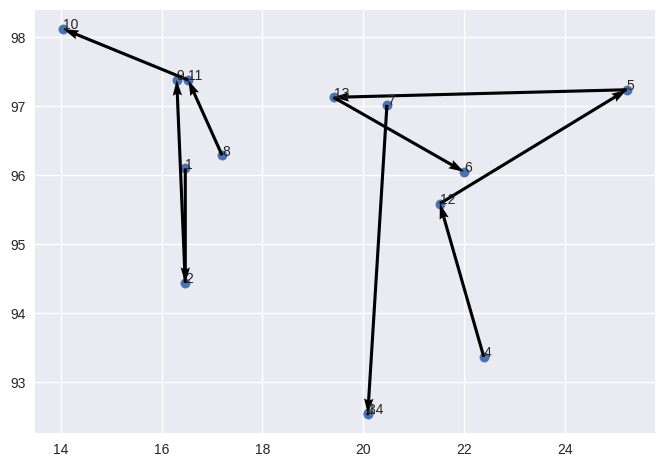

This chart was generated by the following Python code:
from math import floor
from typing import TypeAlias, Any
import numpy as np
from numpy import float64, int64
import numpy.typing as npt
import matplotlib.pyplot as plt  # 导入所需要的库

ArrayF: TypeAlias = npt.NDArray[float64]
ArrayI: TypeAlias = npt.NDArray[int64]

plt.style.use("seaborn-v0_8")

class Gena_TSP:
    def __init__(
        self,
        data: ArrayF,
        maxgen: int = 200,
        size_pop: int = 500,
        group: int = 4,
        min_seg_len: int = 3,
        cross_prob: float = 0.9,
        pmuta_prob: float = 0.01,
        select_prob: float = 0.8,
    ) -> None:
        self.maxgen: int = maxgen  # 最大迭代次数
        self.size_pop: int = size_pop  # 群体个数
        self.group: int = group # 多组的数量
        self.min_seg_len: int = min_seg_len # 染色体分段最小长度，即每个旅行商最少经过的城市数
        self.cross_prob: float = cross_prob  # 交叉概率
        self.pmuta_prob: float = pmuta_prob  # 变异概率
        self.select_prob: float = select_prob  # 选择概率

        self.data: ArrayF = data  # 城市的坐标数据
        self.num: int = len(data)  # 城市个数 对应染色体长度
        # 城市间距离的矩阵
        self.matrix_distance: ArrayF = self.matrix_dis()
        # 距离矩阵n*n, 第[i,j]个元素表示城市i到j距离matrix_dis函数见下文

        self.select_num: int = max(floor(self.size_pop * self.select_prob + 0.5), 2)
        # 通过选择概率确定子代的选择个数

        self.chrom: ArrayI = np.array([0] * self.size_pop * self.num).reshape(
            self.size_pop, self.num
        )
        self.sub_sel: ArrayI = np.array([0] * self.select_num * self.num).reshape(
            self.select_num, self.num
        )
        # 父代和子代群体的初始化（不直接用np.zeros是为了保证单个染色体的编码为整数，np.zeros对应的数据类型为浮点型）
        # 可以考虑用np.zeros创建矩阵，再用astype(int)转换为整数型
        # self.chrom: ArrayI = np.zeros((self.size_pop, self.num)).astype(
        #     int64
        # )
        # self.sub_sel: ArrayI = np.zeros((self.size_pop, self.num)).astype(
        #     int64
        # )

        # 分割
        self.segs_chrom: list[list[ArrayI]] = []

        self.fitness: ArrayF = np.zeros(self.size_pop)
        # self.fitness_std: ArrayF = np.zeros(self.size_pop)
        # self.fitness: ArrayF = np.zeros((self.size_pop, self.group))
        # 存储群体中每个染色体的路径总长度，对应单个染色体的适应度就是其倒数
        self.best_fit: list[Any] = []
        self.best_path: list[Any] = []
        # 保存每一步的群体的最优路径和距离

    def matrix_dis(self) -> ArrayF:
        """
        计算城市间的距离函数，得到一个矩阵
        """
        res: ArrayF = np.zeros((self.num, self.num))  # 初始化各点距离矩阵，默认为0.0
        for i in range(self.num):  # 循环选择每个点
            for j in range(i + 1, self.num):  # 再循环选择之后的点
                res[i, j] = np.linalg.norm(
                    self.data[i, :] - self.data[j, :]
                )  # 计算两个点之间的距离，并写入到相应点
                res[j, i] = res[i, j]  # 写入到斜对称的点
        return res

    def rand_chrom(self) -> None:
        """
        随机产生初始化群体函数
        """
        rand_ch: ArrayI = np.array(range(self.num))  # 生成一条初始染色体，对应初始的城市排序
        for i in range(self.size_pop):  # 循环生成size_pop条染色体
            np.random.shuffle(rand_ch)  # 打乱初始排序
            self.chrom[i, :] = rand_ch  # 写入相应位置
            self.fitness[i] = self.comp_fit(rand_ch)  # 将每一条染色体的路径距离值写入fitness矩阵


    def get_segs_path_lens(self, break_points: ArrayI) -> list[int]:
        breakpoints_list: list[int] = break_points.tolist()
        breakpoints_list.append(0)
        breakpoints_list.append(self.num)
        breakpoints_list.sort()
        seg_paths_len: list[int] = [breakpoints_list[i + 1] - breakpoints_list[i] for i in range(0, len(breakpoints_list)-1)]
        return seg_paths_len

    def rand_segs_chrom(self, uniform: bool = True) -> None:
        """
        随机产生初始化群体函数，每条染色体分成多组
        """
        rand_ch: ArrayI = np.array(range(self.num))  # 生成一条初始染色体，对应初始的城市排序
        for i in range(self.size_pop):
            rand_ch_copy: ArrayI = rand_ch.copy()
            # 随机排列染色体上的基因
            np.random.shuffle(rand_ch_copy)
            self.chrom[i, :] = rand_ch_copy  # 写入相应位置
            choice_size: int = self.group - 1 # 分切点个数
            choice_range: ArrayI = np.arange(start=1, stop=self.num - 1, dtype=int64) # type: ignore 分切点取值范围

            if uniform:
                # 染色体分切点，均匀分布
                while True:
                    break_points: ArrayI = np.random.randint(low=1, high=self.num - 1, size=choice_size, dtype=int64) # type: ignore
                    seg_lnes_list: list[int] = self.get_segs_path_lens(break_points)
                    if min(seg_lnes_list) >= self.min_seg_len: # type: ignore
                        break
            else:
                # 染色体分切点，随机分切
                break_points: ArrayI = np.random.choice(choice_range, size=choice_size, replace=False) # type: ignore

            # 染色体随机分切成固定的段数
            break_points: ArrayI = np.sort(break_points)
            path_segs: list[ArrayI] = np.split(rand_ch_copy, break_points, axis=0)

            # 染色体均匀分切成固定的段数
            # path_segs: list[ArrayI] = np.split(rand_ch_copy, self.group, axis=0)
            # self.segs_chrom[i] = path_segs
            self.segs_chrom.append(path_segs)
            # 将每一条分成多组染色体的路径距离值写入fitness矩阵
            self.fitness[i] = self.multi_comp_fit(path_segs).sum(axis=0)  # type: ignore
            # self.fitness_std[i] = self.multi_comp_fit(path_segs).std(axis=0)  # type: ignore


    def comp_fit(self, one_path: ArrayI) -> float:
        """
        计算单个染色体的路径距离值，可利用该函数更新self.fittness
        """
        # res: ArrayF = np.array(0., dtype=float64)
        res: float = 0.0 # 生成单条染色的路径距离值的总和，默认为0
        for i in range(self.num - 1):  # 循环选择出每一个点，即每一个城市
            # 查询得到相邻两个点之间的距离，并加入总和
            res += float(self.matrix_distance[one_path[i], one_path[i + 1]])
        # 查询得到最后一个点和第一个点之间的距离，并加入总和。可能会删除
        # res += float(self.matrix_distance[one_path[-1], one_path[0]])
        return res
    
    def multi_comp_fit(self, one_path_segs: list[ArrayI]) -> ArrayF:
        """
        计算单挑染色体分成多组之后的路径距离值，可利用该self.fittness
        """
        # res: float = 0.0 # 生成单条染色的路径距离值的总和，默认为0
        res_list: list[float] = []
        for seg in one_path_segs:
            if len(seg) == 1:
                # res += 0.0
                res_list.append(0.0)
            else:
                res: float = 0.0
                for i in range(len(seg) - 1):
                    # res += float(self.matrix_distance[seg[i], seg[i + 1]])
                    res += float(self.matrix_distance[seg[i], seg[i + 1]])
                res_list.append(res)
        return np.array(res_list, dtype=float64)
        

    def out_path(self, one_path: ArrayI) -> str:
        """
        路径可视化函数，注意程序的索引值要比现实减1
        """
        res: str = str(one_path[0] + 1) + "-->"  # 第一个点
        for i in range(1, self.num):  # 加入之后所有点
            res += str(one_path[i] + 1) + "-->"
        # res += str(one_path[0] + 1) + "\n"  # 加入最后一个点和第一个点。可能会删除
        return res
        # print(res)

    def out_path_segs(self, one_path_segs: list[ArrayI]) -> list[str]:
        path_segs_list: list[str] = []
        for seg in one_path_segs:
            if len(seg) == 1:
                res: str = f"{seg[0] + 1}-->"
                path_segs_list.append(res)
            else:
                res: str = str(seg[0] + 1) + "-->"
                for i in range(1, len(seg)):
                    res += str(seg[i] + 1) + "-->"
                path_segs_list.append(res)
        return path_segs_list

    def select_sub(self) -> None:
        """
        子代选取，根据选中概率与对应的适应度函数，采用随机遍历选择方法
        """
        fit: ArrayF = 1 / np.std(self.fitness, axis=0)  # type: ignore 适应度等于路径距离值的倒数。获得适应度矩阵
        cumsum_fit: ArrayF = np.cumsum(fit)  # 获得适应度累加的矩阵
        pick: ArrayF = (
            cumsum_fit[-1]
            / self.select_num
            * (np.random.rand() + np.array(range(self.select_num)))
        )
        # 生成从父代染色体群体中选择select_num数量的选中概率矩阵
        i: int = 0  # i是染色体数量的索引，j是选择出的染色体数量的索引
        j: int = 0  # i是染色体数量的索引，j是选择出的染色体数量的索引
        index: list[int] = []  # 选择出的染色体所在索引的列表
        while i < self.size_pop and j < self.select_num:
            # 遍历所有的染色体。如果当前染色体的累计适应度超过当前选择的概率，
            # 则将当前染色体的索引放入选择染色体列表；否则查看下一条
            if cumsum_fit[i] >= pick[j]:
                index.append(i)
                j += 1
            else:
                i += 1
        self.sub_sel = self.chrom[index, :]  # 将选择出的染色体放置到子代群体

    # 交叉，依概率对子代个体进行交叉操作
    def cross_sub(self) -> None:
        # 根据子代选择数量的奇偶，确定子代群体中参与交叉的染色体的索引
        if self.select_num % 2 == 0:
            num = range(0, self.select_num, 2)
        else:
            num = range(0, self.select_num - 1, 2)
        for i in num:
            if self.select_prob > np.random.rand():
                # 如果选择概率超过某个值，则当前的染色体发生交叉
                self.sub_sel[i, :], self.sub_sel[i + 1, :] = self.intercross(
                    self.sub_sel[i, :], self.sub_sel[i + 1, :]
                )

    def intercross(self, ind_a: ArrayI, ind_b: ArrayI) -> tuple[ArrayI, ArrayI]:  # type: ignore
        # 随机生成两个整数作为交叉的基因索引范围，上限是基因数量
        r1: int = np.random.randint(low=0, high=self.num)  # type: ignore
        r2: int = np.random.randint(low=0, high=self.num)  # type: ignore
        while r1 == r2:
            # 避免两个整数是一样的
            r2: int = np.random.randint(low=0, high=self.num)  # type: ignore
        left: int = min(r1, r2)  # 基因索引左边值
        right: int = max(r1, r2)  # 基因索引左边值
        # 复制两条参与交叉的染色体
        ind_a1: ArrayI = ind_a.copy()
        ind_b1: ArrayI = ind_b.copy()
        for i in range(left, right + 1):
            # 再次复制两条参与交叉的染色体
            ind_a2: ArrayI = ind_a.copy()
            ind_b2: ArrayI = ind_b.copy()
            # 交换两条不同染色体上相同索引的基因
            ind_a[i] = ind_b1[i]
            ind_b[i] = ind_a1[i]
            # 查找两条染色体中与当前索引i上的基因相同的其他基因的索引
            # 旨在避免染色体上出现重复的基因
            x: ArrayI = np.argwhere(ind_a == ind_a[i])
            y: ArrayI = np.argwhere(ind_b == ind_b[i])
            # 如果染色体上出现重复基因
            # 则将非当前索引i之外的其他索引的值，都还原为对应染色体上原来的值
            if len(x) == 2:
                ind_a[x[x != i]] = ind_a2[i]
            if len(y) == 2:
                ind_b[y[y != i]] = ind_b2[i]
            return ind_a, ind_b

    def mutation_sub(self) -> None:
        """变异模块"""
        for i in range(self.select_num):
            if np.random.rand() <= self.pmuta_prob:
                # 随机生成两个整数作为变异的基因索引，上限是基因数量
                r1: int = np.random.randint(low=0, high=self.num)  # type: ignore
                r2: int = np.random.randint(low=0, high=self.num)  # type: ignore
                while r1 == r2:
                    # 避免两个整数是一样的
                    r2: int = np.random.randint(low=0, high=self.num)  # type: ignore
                # 交换当前染色体上两个位置的基因
                self.sub_sel[i, [r1, r2]] = self.sub_sel[i, [r2, r1]]

    def reverse_sub(self) -> None:
        """进化逆转"""
        for i in range(self.select_num):
            # 随机生成两个整数作为交换的基因索引，上限是基因数量
            r1: int = np.random.randint(low=0, high=self.num)  # type: ignore
            r2: int = np.random.randint(low=0, high=self.num)  # type: ignore
            while r1 == r2:
                # 避免两个整数是一样的
                r2: int = np.random.randint(low=0, high=self.num)  # type: ignore
            left: int = min(r1, r2)  # 基因索引左边值
            right: int = max(r1, r2)  # 基因索引右边值
            sel: ArrayI = self.sub_sel[i, :].copy()  # 复制当前染色体
            sel[left : right + 1] = self.sub_sel[i, left : right + 1][::-1]  # 颠倒当前染色体的指定基因范围
            # 如果当前逆转的染色体的适应度超过原来的染色体，则替换为当前染色体
            if self.comp_fit(sel) < self.comp_fit(self.sub_sel[i, :]):
                self.sub_sel[i, :] = sel

    def reins(self) -> None:
        """子代插入父代，得到相同规模的新群体"""
        # 获得倒置的群体中每个染色体的路径总长度的索引矩阵
        index: ArrayI = np.argsort(self.fitness)[::-1]
        # 选择索引矩阵中指定选择数量的索引，并保存为子代
        self.chrom[index[: self.select_num], :] = self.sub_sel

    def draw_path(self, path: ArrayI) -> None:
        ## 绘制路径图
        fig1, ax = plt.subplots()  # type: ignore
        x: ArrayF = self.data[:, 0]
        y: ArrayF = self.data[:, 1]
        ax.scatter(x, y, linewidths=0.1)  # type: ignore
        for i, txt in enumerate(range(1, len(self.data) + 1)):
            ax.annotate(txt, (x[i], y[i]))  # type: ignore
        # res = self.chrom[g]
        res: ArrayI = path
        x0: ArrayF = x[res]
        y0: ArrayF = y[res]
        for i in range(len(self.data) - 1):
            plt.quiver(x0[i], y0[i], x0[i + 1] - x0[i], y0[i + 1] - y0[i], color="r", width=0.002, angles="xy", scale=1, scale_units="xy")  # type: ignore
        # plt.quiver(x0[-1], y0[-1],x0[0]-x0[-1], y0[0]-y0[-1], color='r', width=0.005,angles='xy',scale=1, scale_units='xy') # type: ignore
        # plt.show() # type: ignore

    def draw_seg_pathes(self, seg_pathes: list[ArrayI]) -> None:
        # cmap = plt.cm.get_cmap('hsv', 20) # type: ignore
        ## 绘制路径图
        fig1, ax = plt.subplots()  # type: ignore
        x: ArrayF = self.data[:, 0]
        y: ArrayF = self.data[:, 1]
        ax.scatter(x, y, linewidths=0.1)  # type: ignore
        for i, txt in enumerate(range(1, len(self.data) + 1)):
            ax.annotate(txt, (x[i], y[i]))  # type: ignore
        # res = self.chrom[g]
        for path in seg_pathes:
            # color: tuple[float, float, float] = (np.random.random(), np.random.random(), np.random.random())
            # color_i: int = np.random.randint(20)  # type: ignore
            res: ArrayI = path
            x0: ArrayF = x[res]
            y0: ArrayF = y[res]
            for i in range(len(path) - 1):
                plt.quiver(x0[i], y0[i], x0[i + 1] - x0[i], y0[i + 1] - y0[i], width=0.005, angles="xy", scale=1, scale_units="xy")  # type: ignore


# 路径坐标为
data: ArrayF = np.array(
    [
        16.47,
        96.10,
        16.47,
        94.44,
        20.09,
        92.54,
        22.39,
        93.37,
        25.23,
        97.24,
        22.00,
        96.05,
        20.47,
        97.02,
        17.20,
        96.29,
        16.30,
        97.38,
        14.05,
        98.12,
        16.53,
        97.38,
        21.52,
        95.59,
        19.41,
        97.13,
        20.09,
        92.55,
    ]
).reshape(14, 2)

Path_short: Gena_TSP = Gena_TSP(data=data, maxgen=500)  # 根据位置坐标，生成一个遗传算法类
# Path_short.rand_chrom() # 初始化父类
Path_short.rand_segs_chrom(uniform=True)

print("初始染色体的路径：")
print(Path_short.out_path_segs(Path_short.segs_chrom[0]))

print(f'初始染色体的路程: {Path_short.fitness[0]}')

# 循环迭代遗传过程
for i in range(Path_short.maxgen):
    Path_short.select_sub()   # 选择子代
    Path_short.cross_sub()    # 交叉
    Path_short.mutation_sub() # 变异
    Path_short.reverse_sub()  # 进化逆转
    Path_short.reins()        # 子代插入
    # 重新计算新群体的距离值
    for j in range(Path_short.size_pop):
        Path_short.fitness[j] = Path_short.multi_comp_fit(Path_short.segs_chrom[j]).sum(axis=0) # type: ignore
        # Path_short.fitness_std[j] = Path_short.multi_comp_fit(Path_short.segs_chrom[j]).std(axis=0)
    # 每隔四十步显示当前群体的最优路径
    index: int = int(Path_short.fitness.argmin())
    # index: int = int(Path_short.fitness.argmin())
    # if (i + 1) % 40 == 0:
    #     print(f"第{i + 1}步后的最短的路程: {Path_short.fitness[index]}")
    #     print(f'第{i + 1}步后的最优路径:')
    #     print(Path_short.out_path_segs(Path_short.segs_chrom[index])) # 显示每一步的最优路径
    # 存储每一步的最优路径及距离
    Path_short.best_fit.append(Path_short.fitness[index]) # type: ignore
    Path_short.best_path.append(Path_short.segs_chrom[index]) # type: ignore

print("最优路径：")
print(Path_short.out_path_segs(Path_short.best_path[-1]))
print(f"最优路径的路程：{Path_short.best_fit[-1]}")

Path_short.draw_seg_pathes(Path_short.best_path[-1])